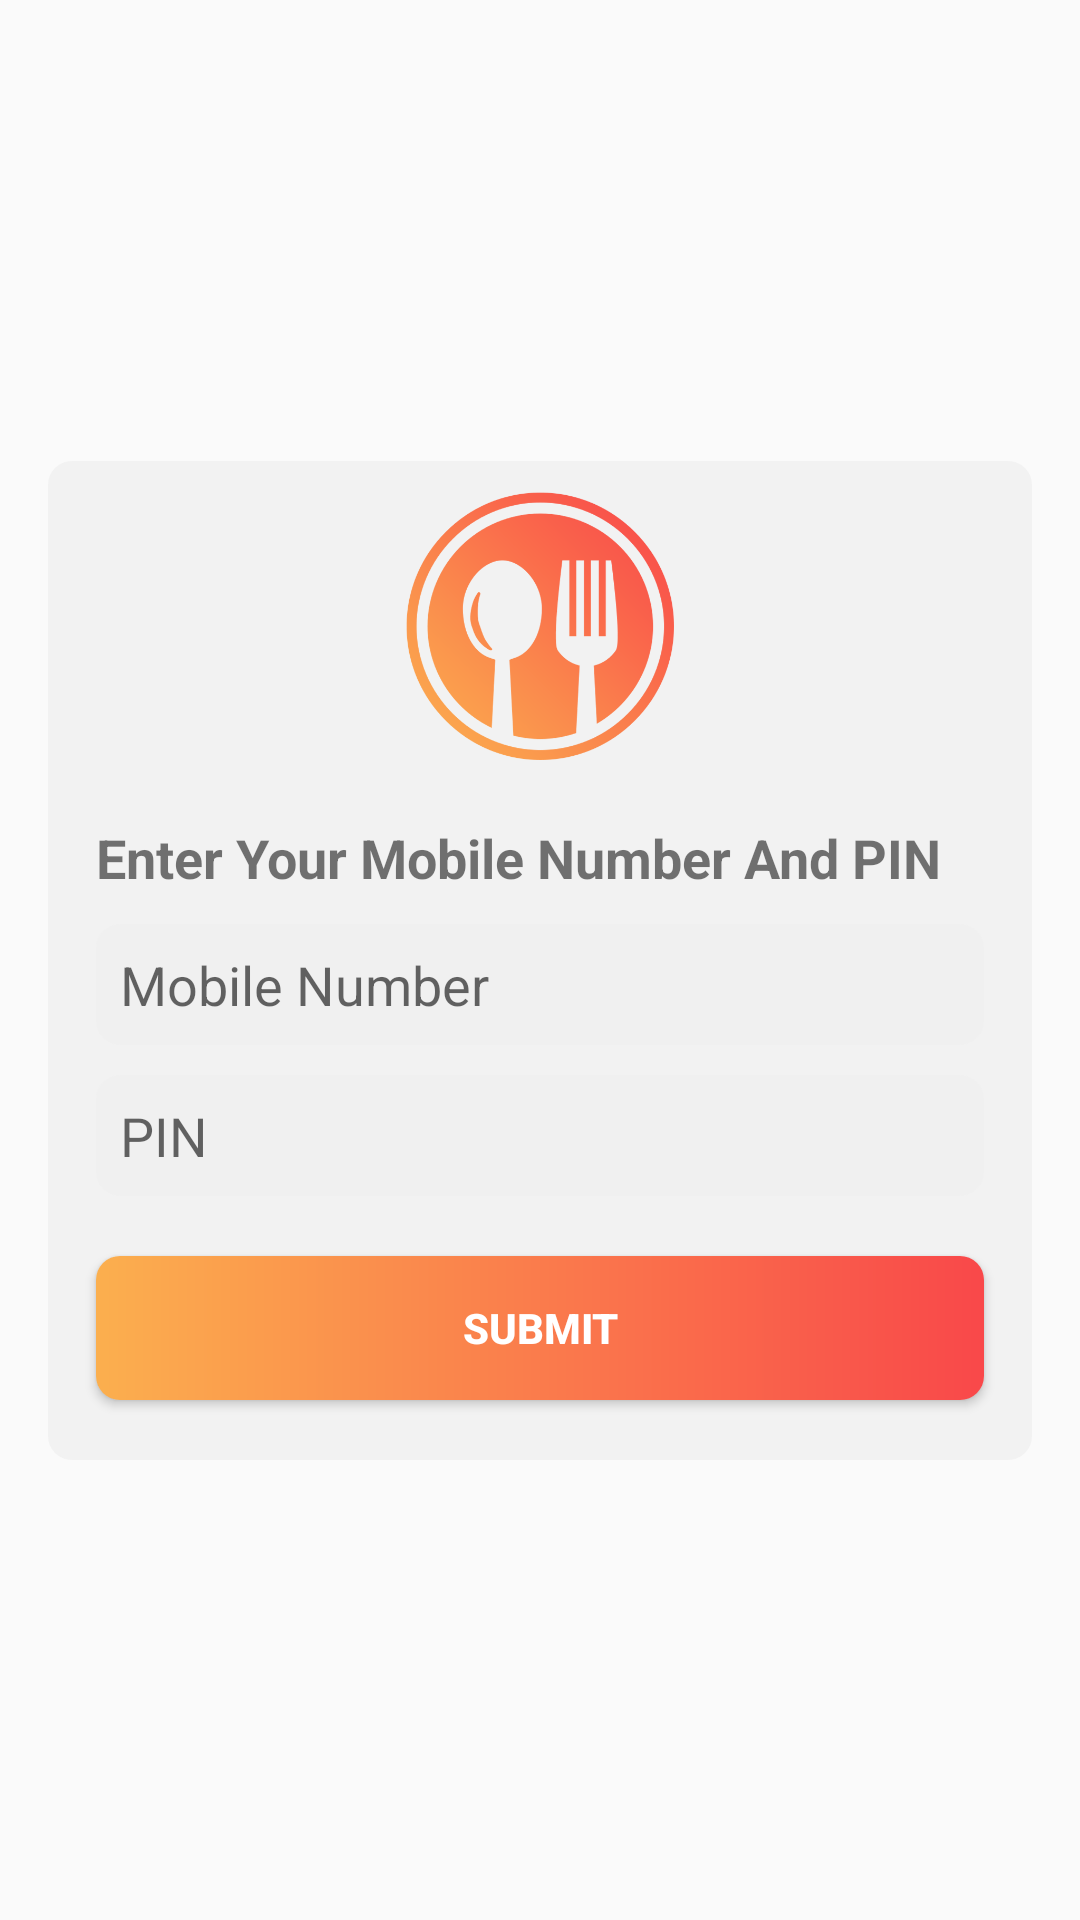

Layout XML and referenced resources for this Android screen:
<!-- AndroidManifest.xml: application theme AppTheme -->
<!-- res/layout/activity_main.xml -->
<?xml version="1.0" encoding="utf-8"?>
<androidx.constraintlayout.widget.ConstraintLayout xmlns:android="http://schemas.android.com/apk/res/android"
    xmlns:app="http://schemas.android.com/apk/res-auto"
    xmlns:tools="http://schemas.android.com/tools"
    android:layout_width="match_parent"
    android:layout_height="match_parent"
    android:background="@drawable/bg"
    tools:context="com.sebpo.foodbooking.activity.LogInActivity">

    
    <androidx.constraintlayout.widget.ConstraintLayout
        android:layout_width="match_parent"
        android:layout_height="wrap_content"
        android:layout_margin="@dimen/fab_margin"
        android:background="@drawable/layout_gray_bg"
        app:layout_constraintBottom_toBottomOf="parent"
        app:layout_constraintEnd_toEndOf="parent"
        app:layout_constraintStart_toStartOf="parent"
        app:layout_constraintTop_toTopOf="parent">


        <Button
            android:id="@+id/buttonSubmit"
            android:layout_width="0dp"
            android:layout_height="wrap_content"
            android:layout_marginLeft="@dimen/fab_margin"
            android:layout_marginTop="20dp"
            android:layout_marginRight="@dimen/fab_margin"
            android:layout_marginBottom="20dp"
            android:background="@drawable/layout_button_bg"
            android:text="Submit"
            android:textColor="@color/colorWhite" android:textStyle="bold"
            app:layout_constraintBottom_toBottomOf="parent"
            app:layout_constraintLeft_toLeftOf="parent"
            app:layout_constraintRight_toRightOf="parent"
            app:layout_constraintTop_toBottomOf="@+id/editTextPin" />

        <EditText
            android:id="@+id/editMobile"
            android:layout_width="0dp"
            android:layout_height="wrap_content"
            android:layout_marginLeft="@dimen/fab_margin"
            android:layout_marginTop="10dp"
            android:layout_marginRight="@dimen/fab_margin"
            android:padding="@dimen/eight_dp"
            android:background="@drawable/layout_gray_bg"
            android:hint="Mobile Number"
            android:inputType="numberDecimal"
            app:layout_constraintLeft_toLeftOf="parent"
            app:layout_constraintRight_toRightOf="parent"
            app:layout_constraintTop_toBottomOf="@+id/pinText" />

        <EditText
            android:id="@+id/editTextPin"
            android:layout_width="0dp"
            android:layout_height="wrap_content"
            android:layout_marginLeft="@dimen/fab_margin"
            android:layout_marginTop="10dp"
            android:layout_marginRight="@dimen/fab_margin"
            android:padding="@dimen/eight_dp"
            android:background="@drawable/layout_gray_bg"
            android:inputType="numberPassword"
            app:layout_constraintLeft_toLeftOf="parent"
            app:layout_constraintRight_toRightOf="parent"
            app:layout_constraintTop_toBottomOf="@+id/editMobile"
            android:hint="PIN"/>

        <ImageView
            android:id="@+id/sepboLogo"
            android:layout_width="wrap_content"
            android:layout_height="wrap_content"
            android:layout_marginTop="10dp"
            android:src="@drawable/ic_logo"
            app:layout_constraintLeft_toLeftOf="parent"
            app:layout_constraintRight_toRightOf="parent"
            app:layout_constraintTop_toTopOf="parent"/>

      

        <TextView
            android:id="@+id/pinText"
            android:layout_width="wrap_content"
            android:layout_height="wrap_content"
            android:layout_marginLeft="@dimen/fab_margin"
            android:layout_marginTop="20dp"
            android:text="Enter Your Mobile Number And PIN"
            android:textSize="18dp"
            android:textStyle="bold"
            app:layout_constraintLeft_toLeftOf="parent"
            app:layout_constraintTop_toBottomOf="@+id/sepboLogo" />

    </androidx.constraintlayout.widget.ConstraintLayout>

</androidx.constraintlayout.widget.ConstraintLayout>
<!-- resources referenced by this layout -->
<resources>
  <color name="colorWhite">#FFFFFF</color>
  <dimen name="eight_dp">8dp</dimen>
  <dimen name="fab_margin">16dp</dimen>
  <!-- drawable ic_logo: png bitmap (drawable-hdpi, 16063 bytes) -->
  <!-- drawable layout_button_bg (drawable) -->
  <?xml version="1.0" encoding="utf-8"?>
  <shape xmlns:android="http://schemas.android.com/apk/res/android">
  
  
      <corners android:radius="@dimen/eight_dp" />
  
  
      <gradient
  
          android:angle="0"
  
          android:endColor="@color/light_red"
  
          android:startColor="@color/light_orange"
  
          />
  </shape>
  <!-- drawable layout_gray_bg (drawable) -->
  <?xml version="1.0" encoding="utf-8"?>
  <shape xmlns:android="http://schemas.android.com/apk/res/android">
  
  
      <corners android:radius="@dimen/eight_dp" />
  
      <solid android:color="@color/gray" />
  
  </shape>
  <style name="AppTheme" parent="Theme.AppCompat.Light.DarkActionBar">
          
          <item name="colorPrimary">#f9484a</item>
          <item name="colorPrimaryDark">#f9484a</item>
          <item name="colorAccent">@color/colorAccent</item>
      </style>
  <color name="light_red">#f9484a</color>
  <color name="light_orange">#FBAF4E</color>
  <color name="gray">#CCF0F0F0</color>
  <color name="colorAccent">#FF4081</color>
</resources>
